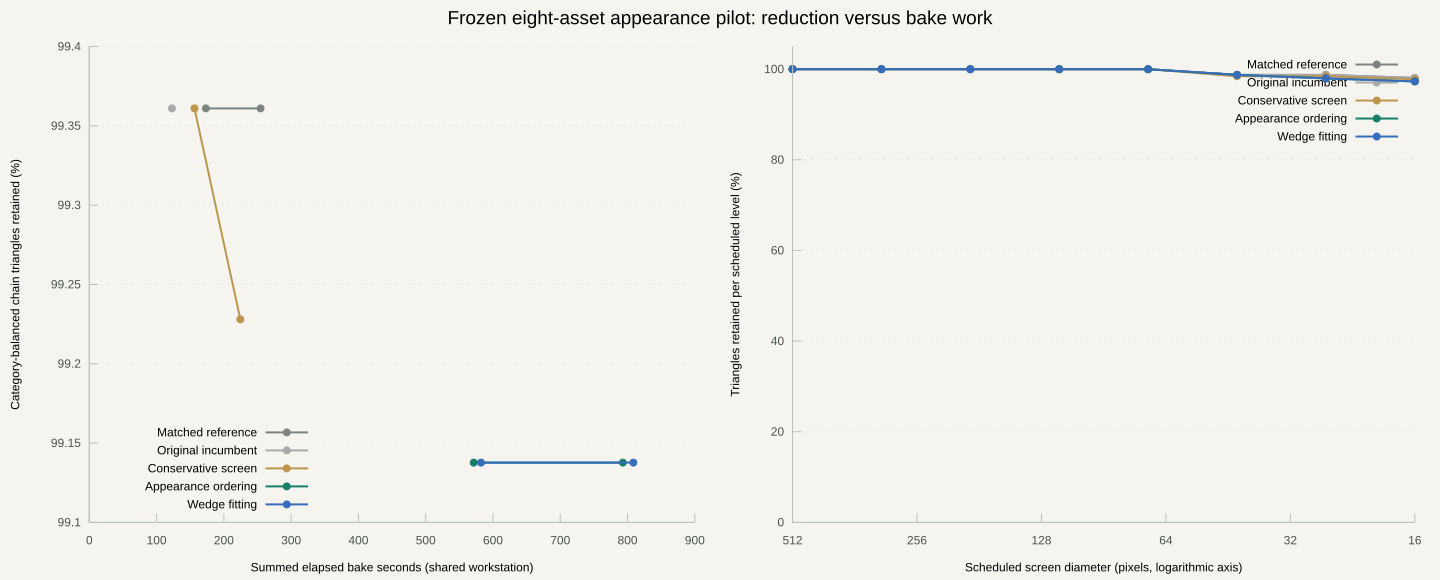

The data file committed next to this chart (first rows):
run, pass, bake_seconds, chain_retained_percent, candidate_evaluations, audit_evaluations
chain-search-v3-appearance-graph-2, 0, 173.2, 99.36, 848, 1276
chain-search-v3-appearance-graph-2, 1, 254.5, 99.36, 1296, 1739
chain-search-appearance-baseline, 0, 122.8, 99.36, 848, 
appearance-screen, 0, 156.3, 99.36, 850, 2271
appearance-screen, 1, 224.5, 99.23, 1298, 3089
appearance-ordering, 0, 571.3, 99.14, 853, 2253
appearance-ordering, 1, 793, 99.14, 1301, 3061
appearance-attributes, 0, 582.2, 99.14, 853, 2263
appearance-attributes, 1, 808.7, 99.14, 1301, 3067
